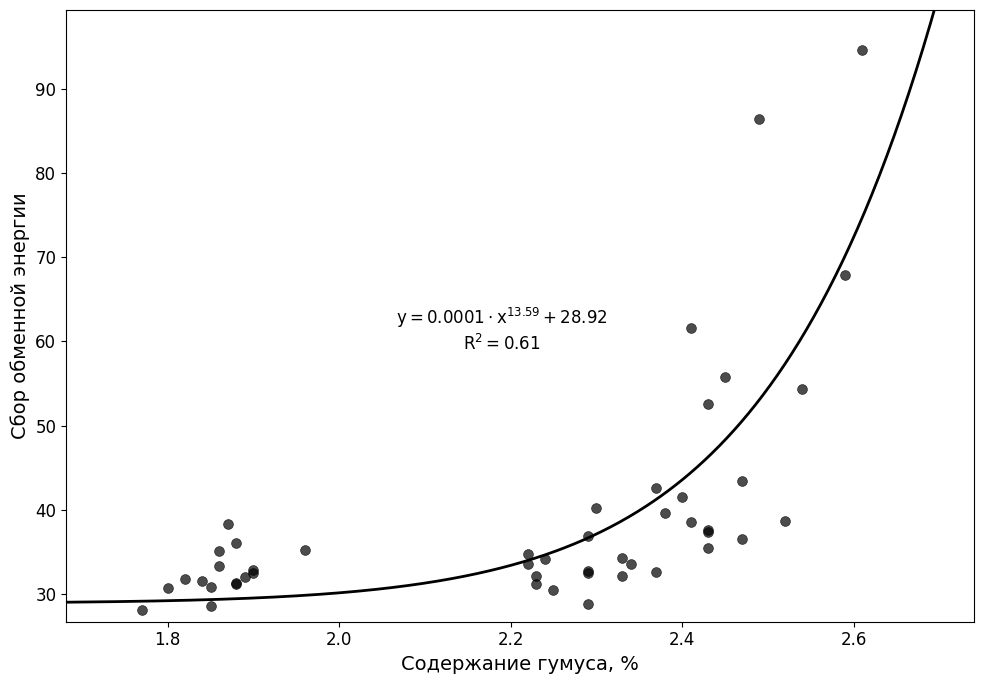

The script that saved this image:
import numpy as np
import matplotlib.pyplot as plt
from scipy.optimize import curve_fit

# Установка шрифта Times New Roman для всех элементов
plt.rcParams['font.family'] = 'serif'
plt.rcParams['font.serif'] = ['Times New Roman']
plt.rcParams['mathtext.fontset'] = 'custom'
plt.rcParams['mathtext.rm'] = 'Times New Roman'
plt.rcParams['mathtext.it'] = 'Times New Roman:italic'
plt.rcParams['mathtext.bf'] = 'Times New Roman:bold'
plt.rcParams['font.size'] = 12
plt.rcParams['mathtext.default'] = 'rm'  # 'rm' означает regular (прямой) шрифт

# Ваши экспериментальные данные
x = np.array(
    [1.85, 1.88, 1.88, 1.89, 2.25, 2.29, 2.29, 2.33, 2.43, 2.34, 2.52, 2.43, 1.77, 1.85, 1.82, 1.88, 2.24, 2.23, 2.23,
     2.22, 2.43, 2.37, 2.47, 2.38, 1.84, 1.86, 1.86, 1.87, 2.29, 2.22, 2.33, 2.29, 2.43, 2.4, 2.45, 2.54, 1.8, 1.9, 1.9,
     1.96, 2.41, 2.47, 2.3, 2.37, 2.49, 2.59, 2.41, 2.61])
y = np.array(
    [28.58, 31.23, 31.26, 32.02, 30.51, 32.75, 32.46, 34.32, 37.41626, 33.57125, 38.63887, 35.50919, 28.12, 30.8, 31.75,
     36.08, 34.13, 31.23, 32.17, 34.79, 37.56904, 32.59839, 36.50144, 39.66833, 31.58, 33.31, 35.06, 38.37, 28.79,
     33.59, 32.19, 36.88, 52.54, 41.54, 55.73, 54.37, 30.75, 32.45, 32.89, 35.23, 38.61, 43.38, 40.23, 42.62, 86.36,
     67.87, 61.54, 94.63])


# Определение степенной модели со смещением
def power_offset_model(x_val, a, b, c):
    return a * (x_val ** b) + c


# Функция для подбора параметров с ограничением a >= 0.0001
def fit_power_offset_model(x_data, y_data):
    # Начальные значения параметров (можно изменить при необходимости)
    initial_guess = [0.0001, 13.0, 28.0]

    # Ограничения: a >= 0.0001, b и c без ограничений
    bounds = ([0.0001, -np.inf, -np.inf], [np.inf, np.inf, np.inf])

    try:
        # Подбор параметров методом наименьших квадратов
        popt, pcov = curve_fit(power_offset_model, x_data, y_data,
                               p0=initial_guess, bounds=bounds, maxfev=5000)

        # Извлекаем оптимальные параметры
        a_opt, b_opt, c_opt = popt

        # Обеспечиваем выполнение условия a >= 0.0001
        a_opt = max(a_opt, 0.0001)

        return a_opt, b_opt, c_opt

    except Exception as e:
        print(f"Ошибка при подборе параметров: {e}")
        # Возвращаем значения по умолчанию в случае ошибки
        return 0.0001, 13.59, 28.92


# Подбор оптимальных параметров
a, b, c = fit_power_offset_model(x, y)


# Определение функции с фиксированными параметрами для построения графика
def power_offset_model_fixed(x_val):
    return a * (x_val ** b) + c


# Расчет предсказанных значений и R²
y_pred = power_offset_model_fixed(x)
ss_res = np.sum((y - y_pred) ** 2)  # Сумма квадратов остатков
ss_tot = np.sum((y - np.mean(y)) ** 2)  # Общая сумма квадратов
r2 = 1 - (ss_res / ss_tot)

# Создание гладкой кривой для линии тренда
x_smooth = np.linspace(x.min() * 0.95, x.max() * 1.05, 500)
y_smooth = power_offset_model_fixed(x_smooth)

# Построение черно-белого графика
plt.figure(figsize=(10, 7))

# Экспериментальные точки (черные кружки)
plt.scatter(x, y, color='black', s=50, alpha=0.7, marker='o', edgecolors='black', linewidth=0.5)

# Линия тренда (черная сплошная линия)
plt.plot(x_smooth, y_smooth, 'k-', linewidth=2)

# Настройка осей
plt.xlabel('Содержание гумуса, %', fontsize=14)
plt.ylabel('Сбор обменной энергии', fontsize=14)

# Убираем сетку
plt.grid(False)

# Добавление уравнения и R² в середине графика
# Вычисляем координаты для размещения текста (примерно в центре области данных)
x_text = (x.min() + x.max()) / 2
y_text = (y.min() + y.max()) / 2

equation_text = f'$y = {a:.4f} \\cdot x^{{{b:.2f}}} + {c:.2f}$\n$R^2 = {r2:.2f}$'
plt.text(x_text, y_text, equation_text, fontsize=12,
         verticalalignment='center', horizontalalignment='center')

# Настройка границ графика
plt.xlim(x.min() * 0.95, x.max() * 1.05)
plt.ylim(y.min() * 0.95, y.max() * 1.05)

plt.tight_layout()
plt.show()

# Вывод информации в консоль
print("=" * 60)
print("СТЕПЕННАЯ МОДЕЛЬ С ОПТИМАЛЬНЫМИ ПАРАМЕТРАМИ")
print("=" * 60)
print(f"Параметры модели:")
print(f"  a = {a:.6f} (a ≥ 0.0001)")
print(f"  b = {b:.4f}")
print(f"  c = {c:.4f}")
print(f"Уравнение: y = {a:.6f} * x^{b:.4f} + {c:.4f}")
print(f"Коэффициент детерминации R² = {r2:.4f}")
print("=" * 60)